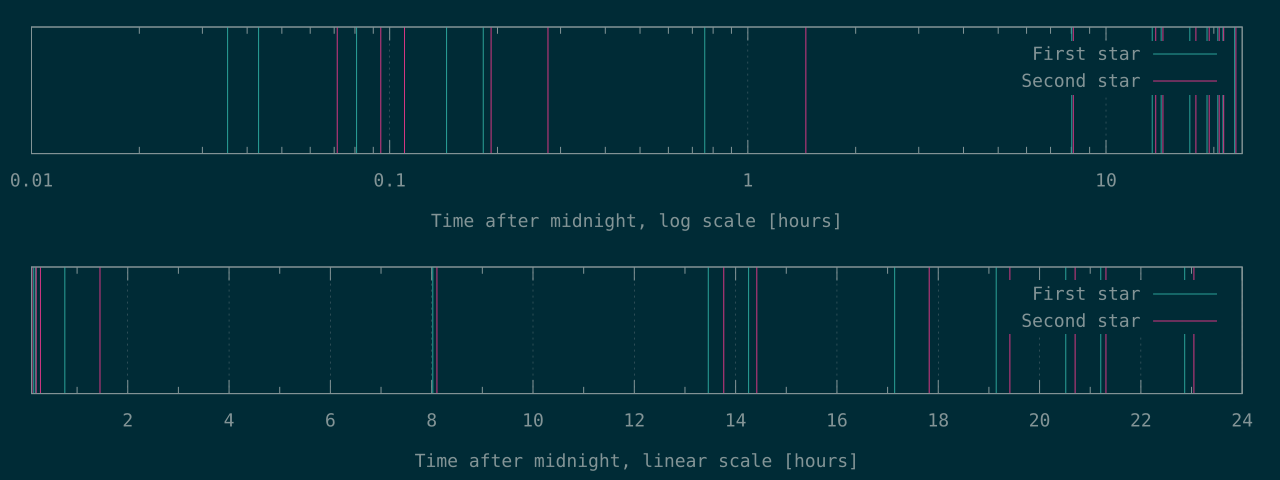

Data behind this chart, as committed beside it:
127	257
155	340
291	396
519	691
657	996
2729	5227
28880	29173
48457	49557
51322	51905
61702	64157
68919	69890
73862	74527
76349	76717
82314	82968
